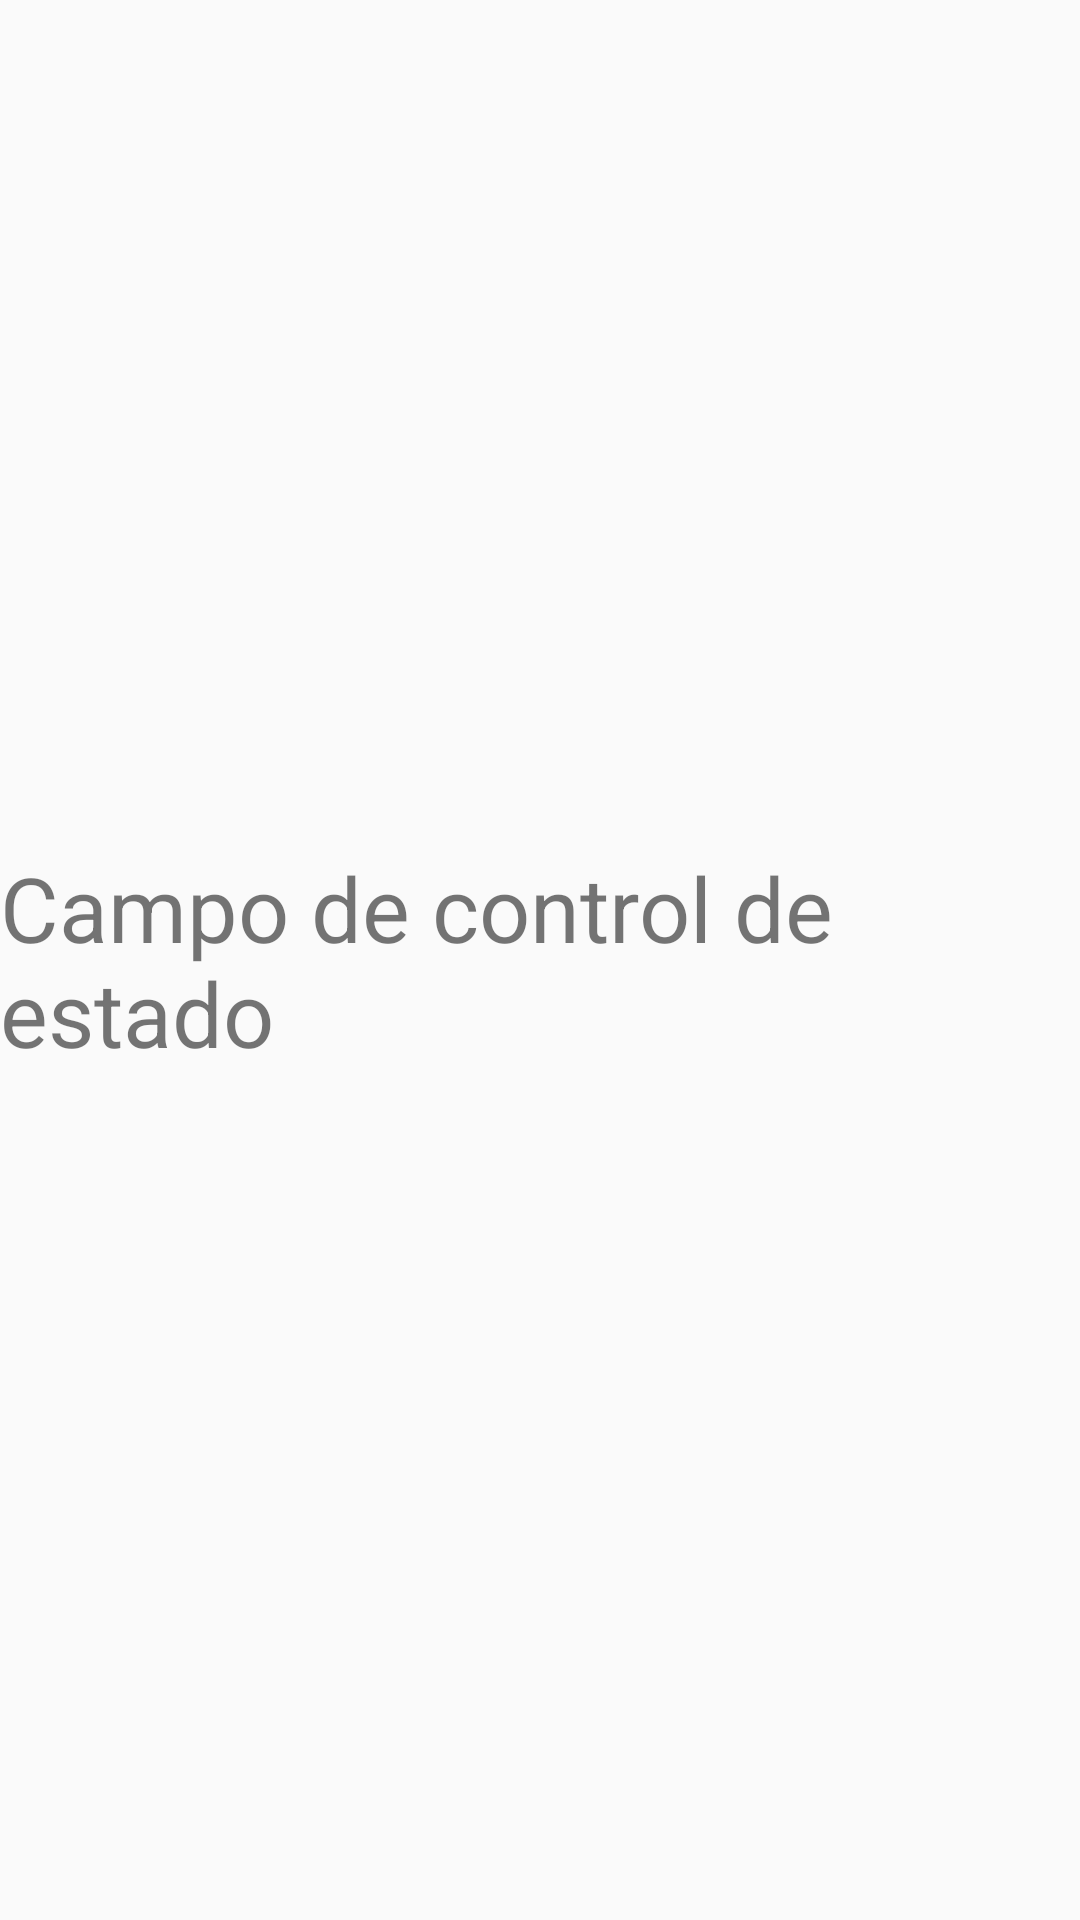

Produce the Android XML layout that renders to this screen, including the resource entries it uses.
<!-- AndroidManifest.xml: application theme Theme.App_medC -->
<!-- res/layout/fragment_estado.xml -->
<?xml version="1.0" encoding="utf-8"?>
<RelativeLayout xmlns:android="http://schemas.android.com/apk/res/android"
    android:layout_width="match_parent"
    android:layout_height="match_parent">

    <TextView
        android:layout_width="wrap_content"
        android:layout_height="wrap_content"
        android:text="Campo de control de estado"
        android:textSize="30sp"
        android:layout_centerInParent="true"/>

</RelativeLayout>
<!-- resources referenced by this layout -->
<resources>
  <style name="Theme.App_medC" parent="Theme.AppCompat.Light.DarkActionBar">
          
          <item name="colorPrimary">@color/black</item>
          <item name="colorPrimaryDark">@color/purple_700</item>
          <item name="colorAccent">@color/black</item>
          
      </style>
  <color name="black">#FF000000</color>
  <color name="purple_700">#FF3700B3</color>
</resources>
